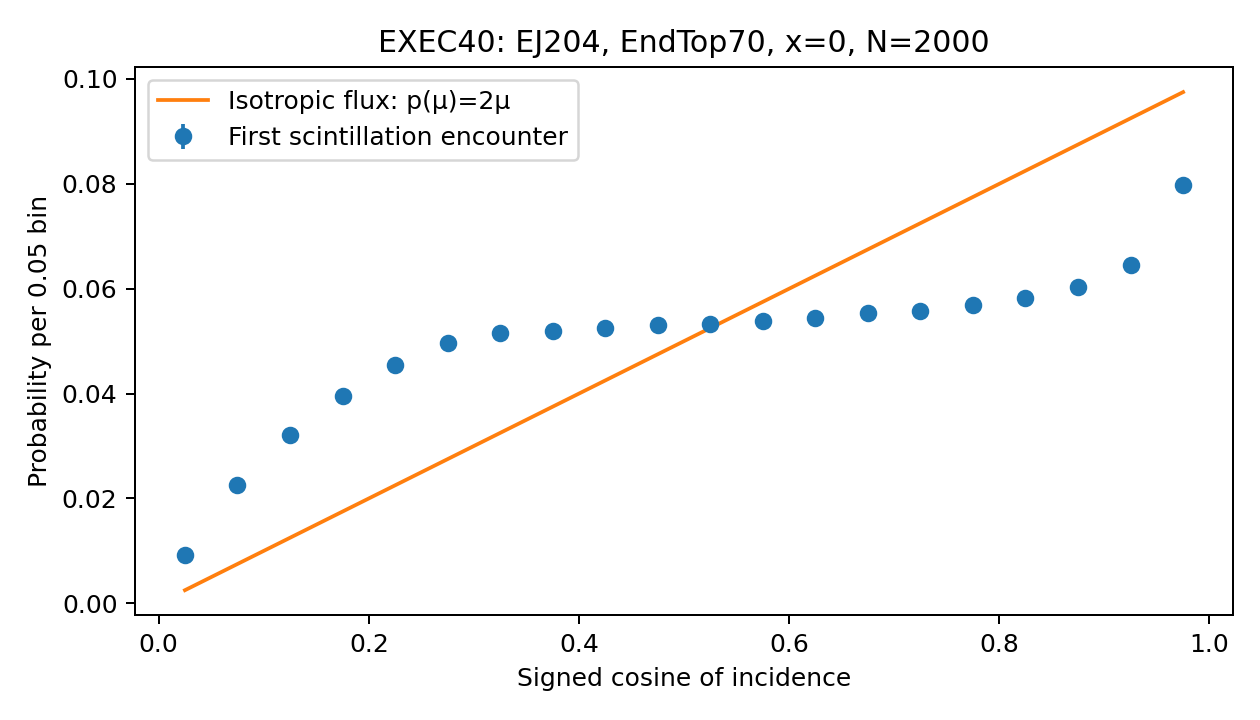

The table this chart was drawn from, first rows:
bin_low, bin_high, photons, observed_probability, expected_probability, probability_se
0.0, 0.05, 365808, 0.009268, 0.0025, 2.6530980918467165e-05
0.05, 0.1, 891714, 0.02259, 0.0075, 3.194958710078054e-05
0.1, 0.15, 1270513, 0.03219, 0.0125, 2.962808664263885e-05
0.15, 0.2, 1560525, 0.03954, 0.0175, 3.510111939983479e-05
0.2, 0.25, 1792343, 0.04541, 0.0225, 3.7218399016039924e-05
0.25, 0.3, 1961616, 0.0497, 0.0275, 3.782900963406959e-05
0.3, 0.35, 2038375, 0.05164, 0.0325, 3.611350253089079e-05
0.35, 0.4, 2052832, 0.05201, 0.0375, 3.624417177016628e-05
0.4, 0.45, 2073190, 0.05252, 0.0425, 3.6752456154579546e-05
0.45, 0.5, 2092216, 0.05301, 0.0475, 3.560083200822782e-05
0.5, 0.55, 2103293, 0.05329, 0.0525, 3.738988315505365e-05
0.55, 0.6, 2125210, 0.05384, 0.0575, 3.7360377569178716e-05
0.6, 0.65, 2148640, 0.05444, 0.0625, 3.505796638136979e-05
0.65, 0.7, 2181779, 0.05528, 0.0675, 3.63005353579031e-05
0.7, 0.75, 2200490, 0.05575, 0.0725, 3.33298860277569e-05
0.75, 0.8, 2243334, 0.05683, 0.0775, 3.8955213266377325e-05
0.8, 0.85, 2295806, 0.05816, 0.0825, 3.673688877763308e-05
0.85, 0.9, 2380512, 0.06031, 0.0875, 3.6460365074255426e-05
0.9, 0.95, 2545022, 0.06448, 0.0925, 4.029300845688289e-05
0.95, 1.0, 3148069, 0.07976, 0.0975, 4.3820046744298174e-05
